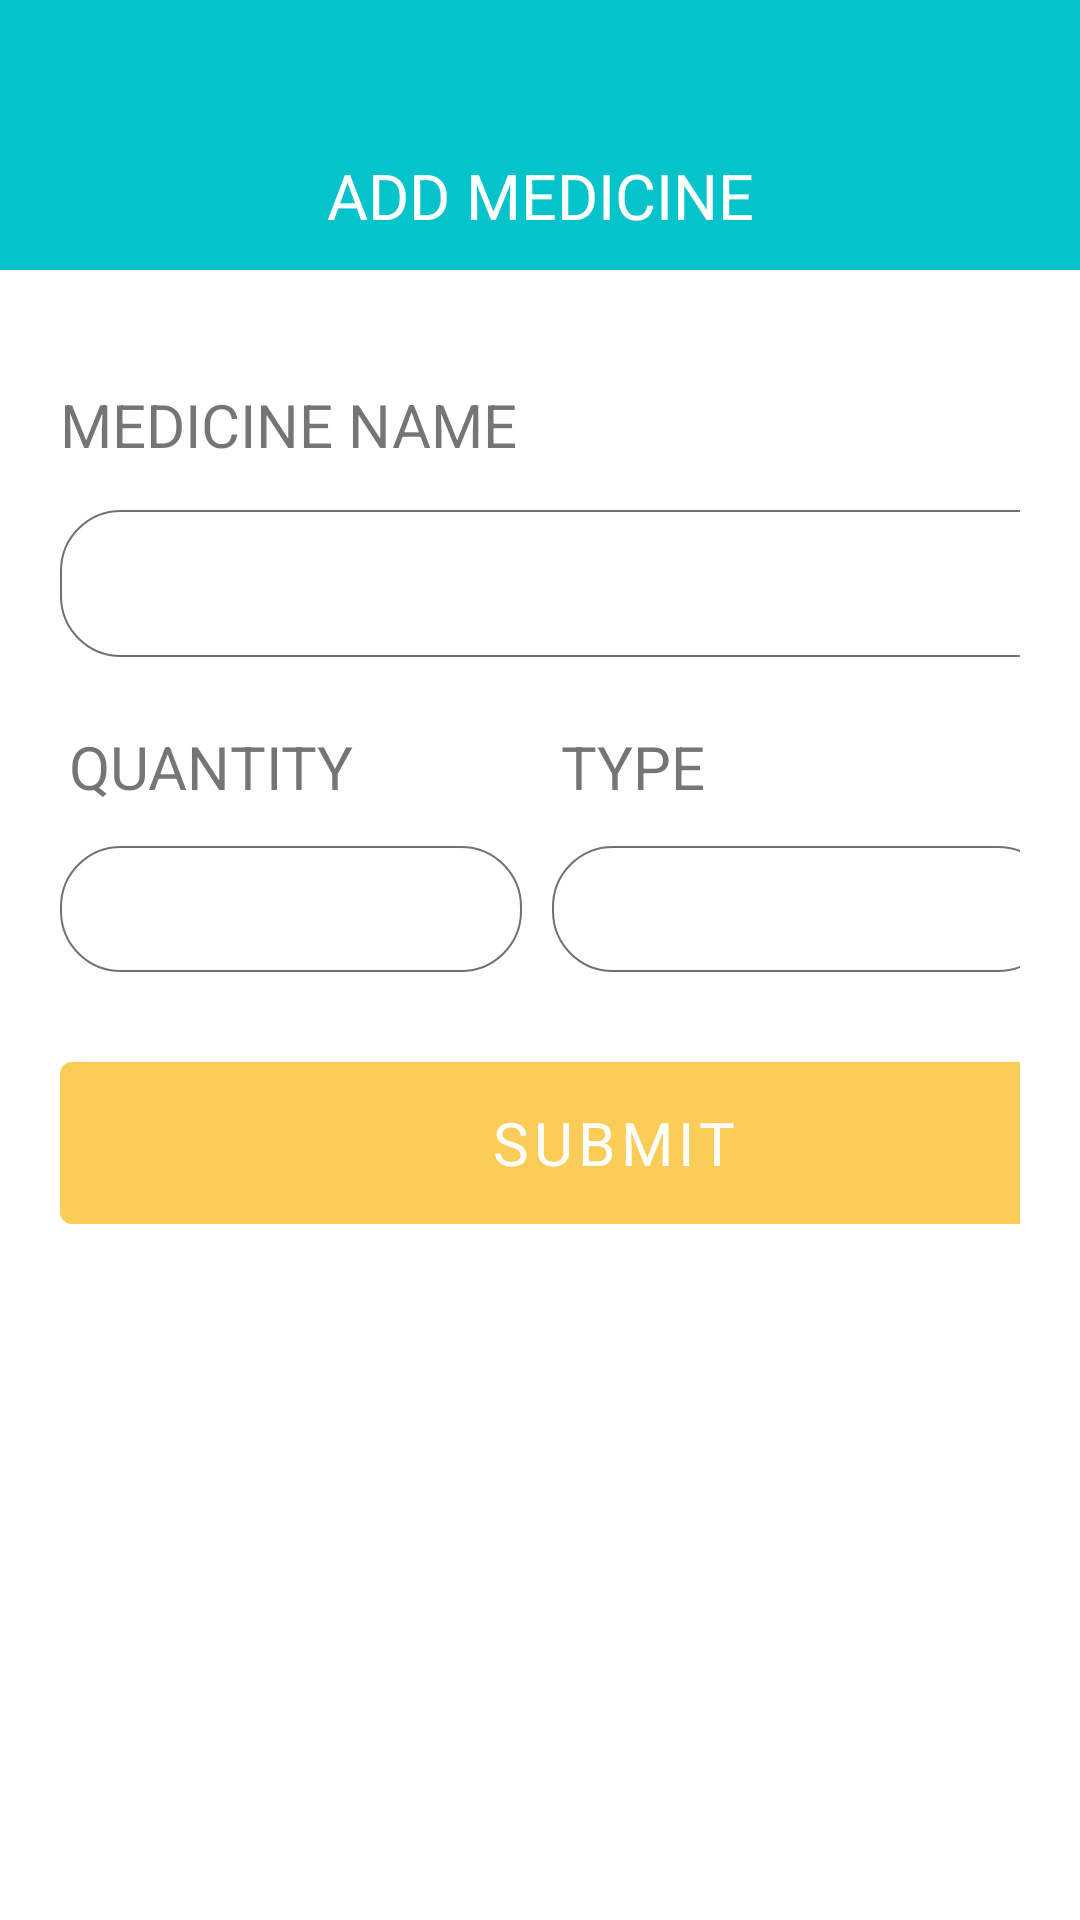

This screen was rendered from an Android layout file. Write that file and the resources it references.
<!-- AndroidManifest.xml: application theme Theme.HeremiStartup.Main -->
<!-- res/layout/activity_add_med.xml -->
<?xml version="1.0" encoding="utf-8"?>
<androidx.constraintlayout.widget.ConstraintLayout xmlns:android="http://schemas.android.com/apk/res/android"
    xmlns:app="http://schemas.android.com/apk/res-auto"
    xmlns:tools="http://schemas.android.com/tools"
    android:layout_width="match_parent"
    android:layout_height="match_parent"
    tools:context=".addMed">

    <ScrollView
        android:id="@+id/scrollView2"
        android:layout_width="match_parent"
        android:layout_height="match_parent">
    <androidx.constraintlayout.widget.ConstraintLayout
        android:layout_width="match_parent"
        android:layout_height="wrap_content"
        android:background="@drawable/background_setrem">


        <TextView
            android:id="@+id/textView9"
            android:layout_width="wrap_content"
            android:layout_height="wrap_content"
            android:text="ADD MEDICINE"
            android:textColor="@color/white"
            android:textSize="21dp"
            app:layout_constraintEnd_toEndOf="parent"
            app:layout_constraintStart_toStartOf="parent"
            app:layout_constraintTop_toTopOf="@+id/guideline14" />

        <ImageView
            android:id="@+id/back_btn_med"
            android:layout_width="40dp"
            android:layout_height="40dp"
            android:layout_marginStart="16dp"
            android:layout_marginTop="-6dp"
            android:src="@drawable/ic_baseline_arrow_back_ios_24"
            app:layout_constraintStart_toStartOf="parent"
            app:layout_constraintTop_toTopOf="@+id/guideline14" />

        <LinearLayout
            android:layout_width="match_parent"
            android:layout_height="wrap_content"
            android:orientation="vertical"
            android:layout_marginStart="20dp"
            android:layout_marginEnd="20dp"
            app:layout_constraintEnd_toEndOf="parent"
            app:layout_constraintStart_toStartOf="parent"
            app:layout_constraintTop_toBottomOf="@id/guideline15">


            <TextView
                android:layout_width="wrap_content"
                android:layout_height="wrap_content"
                android:layout_alignParentLeft="true"
                android:layout_alignParentTop="true"
                android:layout_marginTop="40dp"
                android:text="MEDICINE NAME"
                android:textSize="20dp" />

            <EditText
                android:id="@+id/med_name"
                android:layout_width="369dp"
                android:layout_height="49dp"
                android:layout_marginTop="15dp"

                android:background="@drawable/border_r_20"
                android:padding="8dp" />

            <LinearLayout
                android:layout_width="wrap_content"
                android:layout_height="wrap_content"
                android:layout_marginTop="20dp"
                android:orientation="horizontal">

                <LinearLayout
                    android:layout_width="wrap_content"
                    android:layout_height="wrap_content"
                    android:layout_marginRight="10dp"
                    android:orientation="vertical">

                    <TextView
                        android:layout_width="wrap_content"
                        android:layout_height="wrap_content"
                        android:layout_alignParentLeft="true"
                        android:layout_alignParentTop="true"

                        android:layout_margin="3dp"
                        android:text="QUANTITY"
                        android:textSize="20dp" />

                    <EditText
                        android:id="@+id/med_qty"
                        android:layout_width="154dp"
                        android:layout_height="42dp"
                        android:layout_marginTop="10dp"
                        android:background="@drawable/border_r_20"
                        android:inputType="number"
                        android:padding="8dp" />

                </LinearLayout>

                <LinearLayout
                    android:layout_width="match_parent"
                    android:layout_height="wrap_content"
                    android:orientation="vertical">

                    <TextView
                        android:layout_width="wrap_content"
                        android:layout_height="wrap_content"
                        android:layout_alignParentLeft="true"
                        android:layout_alignParentTop="true"
                        android:layout_margin="3dp"
                        android:text="TYPE"
                        android:textSize="20dp" />

                    <EditText
                        android:id="@+id/med_type"
                        android:layout_width="169dp"
                        android:layout_height="42dp"
                        android:layout_marginTop="10dp"
                        android:background="@drawable/border_r_20"
                        android:inputType="none" />

                </LinearLayout>
            </LinearLayout>

            <com.google.android.material.button.MaterialButton
                android:id="@+id/submit_med"
                android:layout_width="369dp"
                android:layout_height="54dp"
                android:layout_marginTop="30dp"
                android:background="@drawable/sqr4c"
                android:text="SUBMIT"
                android:textColor="@color/white"
                android:textSize="20dp"
                app:backgroundTint="@color/yellow_btn" />

        </LinearLayout>


        <androidx.constraintlayout.widget.Guideline
            android:id="@+id/guideline14"
            android:layout_width="wrap_content"
            android:layout_height="wrap_content"
            android:orientation="horizontal"
            app:layout_constraintGuide_begin="51dp" />

        <androidx.constraintlayout.widget.Guideline
            android:id="@+id/guideline15"
            android:layout_width="wrap_content"
            android:layout_height="wrap_content"
            android:orientation="horizontal"
            app:layout_constraintGuide_begin="88dp" />










    </androidx.constraintlayout.widget.ConstraintLayout>
    </ScrollView>
</androidx.constraintlayout.widget.ConstraintLayout>
<!-- resources referenced by this layout -->
<resources>
  <color name="white">#FFFFFFFF</color>
  <color name="yellow_btn">#fbcd58</color>
  <!-- drawable background_setrem (drawable) -->
  <?xml version="1.0" encoding="utf-8"?>
  <layer-list xmlns:android="http://schemas.android.com/apk/res/android">
  
      <item android:drawable="@drawable/background_l1">
  
      </item>
      <item android:top="90dp">
  
          <shape android:shape="rectangle">
              <solid android:color="@color/white"></solid>
  
  
          </shape>
      </item>
  </layer-list>
  <!-- drawable border_r_20 (drawable) -->
  <?xml version="1.0" encoding="utf-8"?>
  <shape
      xmlns:android="http://schemas.android.com/apk/res/android"
      android:shape= "rectangle">
      <corners android:radius="20dp"/>
      <stroke android:width=".5dp" android:color="@color/black_default"/>
  </shape>
  <!-- drawable sqr4c (drawable) -->
  <?xml version="1.0" encoding="utf-8"?>
  <shape xmlns:android="http://schemas.android.com/apk/res/android" android:shape="rectangle">
      <solid android:color="@color/white"/>
      <stroke android:color="@color/black"
          android:width="0dp"/>
      <corners android:radius="4dp"/>
  
  </shape>
  <style name="Theme.HeremiStartup.Main">
          <item name="android:forceDarkAllowed" tools:targetApi="q">false</item>
          <item name="windowActionBar">false</item>
          <item name="windowNoTitle">true</item>
          <item name="android:fitsSystemWindows">false</item>
          <item name="fontFamily">@font/roboto</item>
          <item name="android:windowTranslucentStatus">true</item>
  
          <item name="android:statusBarColor">
              @android:color/transparent
          </item>
      </style>
  <!-- drawable background_l1 (drawable) -->
  <?xml version="1.0" encoding="utf-8"?>
  <selector xmlns:android="http://schemas.android.com/apk/res/android">
  
      <item>
          <shape>
  
              <gradient
                  android:startColor="@color/main"
                  android:endColor="@color/main">
  
              </gradient>
  
          </shape>
  
  
  
      </item>
  
  
  </selector>
  <color name="black_default">#717171</color>
  <color name="black">#FF000000</color>
  <color name="main">#04c3cb</color>
</resources>
